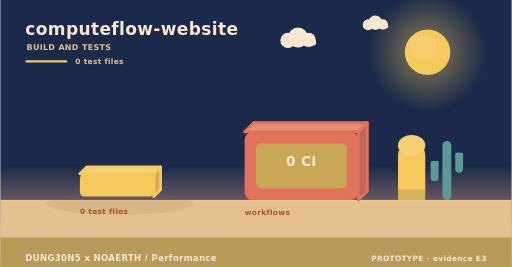
t = 0.00 s
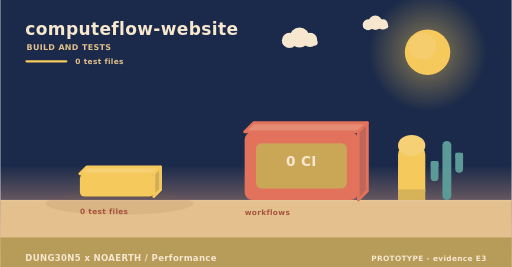
t = 2.00 s
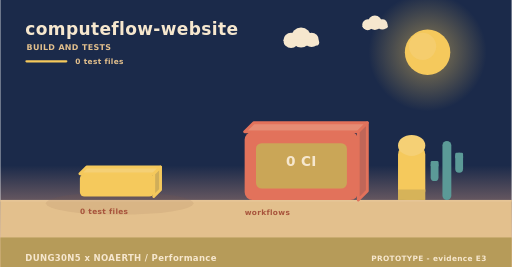
t = 4.00 s
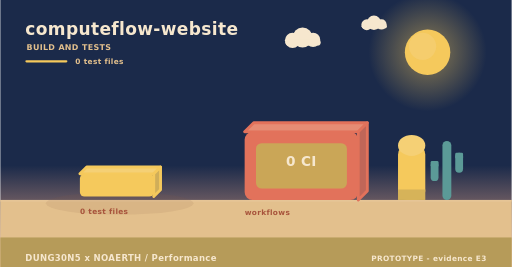
t = 6.00 s
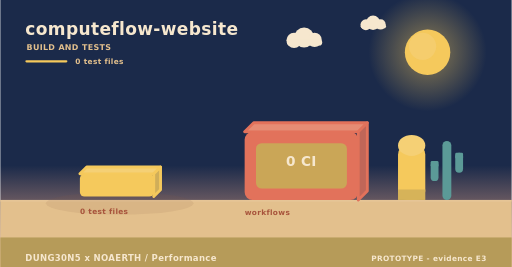
t = 8.00 s
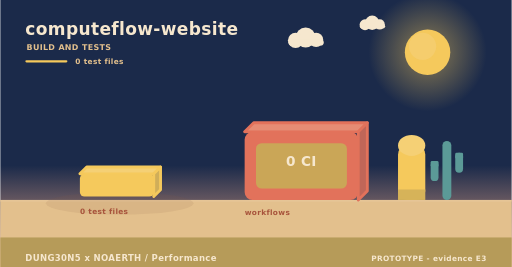
t = 10.00 s

The animated SVG that drew these frames (rendered in a browser with its animation timeline set to each time). Animation: 3 SMIL elements (animateTransform=3); frames cover the first 10.00 s, repeats indefinitely.

<svg xmlns="http://www.w3.org/2000/svg" width="900" height="470" viewBox="0 0 900 470" role="img" aria-label="computeflow-website - how it is verified"><linearGradient id="skyb" x1="0" y1="0" x2="0" y2="1"><stop offset="0" stop-color="#1b2a4a"/><stop offset="0.62" stop-color="#1b2a4a"/><stop offset="1" stop-color="#f3ad8a"/></linearGradient><rect width="900" height="470" fill="url(#skyb)"/><radialGradient id="sunb"><stop offset="0.35" stop-color="#f5c95c" stop-opacity="0.34"/><stop offset="1" stop-color="#f5c95c" stop-opacity="0"/></radialGradient><circle cx="752" cy="92" r="104" fill="url(#sunb)"/><circle cx="752" cy="92" r="40" fill="#f5c95c"/><circle cx="743.2" cy="81.6" r="24" fill="#f5d27e" opacity="0.5"/><g><circle cx="524" cy="66" r="17.64" fill="#f6e7ce"/><circle cx="506.36" cy="71.04" r="13.44" fill="#f6e7ce"/><circle cx="542.48" cy="70.2" r="12.6" fill="#f6e7ce"/><rect x="493.76" y="69.36" width="62.16" height="10.92" rx="5.46" fill="#f6e7ce"/><animateTransform attributeName="transform" type="translate" values="0 0;24 0;0 0" dur="36s" begin="0s" repeatCount="indefinite"/></g><g><circle cx="660" cy="40" r="12.6" fill="#f6e7ce"/><circle cx="647.4" cy="43.6" r="9.6" fill="#f6e7ce"/><circle cx="673.2" cy="43" r="9" fill="#f6e7ce"/><rect x="638.4" y="42.4" width="44.4" height="7.8" rx="3.9" fill="#f6e7ce"/><animateTransform attributeName="transform" type="translate" values="0 0;-18 0;0 0" dur="46s" begin="3s" repeatCount="indefinite"/></g><rect x="0" y="352" width="900" height="118" fill="#e3c08d"/><rect x="0" y="352" width="900" height="3" fill="#e6c596"/><text x="44" y="62" font-family="Verdana,DejaVu Sans,sans-serif" font-size="30" font-weight="700" letter-spacing="0.6" fill="#f6e7ce" text-anchor="start">computeflow-website</text><text x="46" y="88" font-family="Verdana,DejaVu Sans,sans-serif" font-size="14" font-weight="700" letter-spacing="0.6" fill="#e3c08d" text-anchor="start">BUILD AND TESTS</text><rect x="44" y="106" width="74" height="4" rx="2" fill="#f5c95c"/><text x="132" y="112" font-family="Verdana,DejaVu Sans,sans-serif" font-size="13" font-weight="700" letter-spacing="0.6" fill="#e3c08d" text-anchor="start">0 test files</text><ellipse cx="210" cy="358" rx="130" ry="20" fill="rgba(138,90,68,0.11)"/><g><path d="M140,306 L270,306 L282,294 L152,294 Z" fill="#f5d075" stroke="#f5c95c" stroke-width="5" stroke-linejoin="round"/><path d="M270,306 L282,294 L282,334 L270,346 Z" fill="#d0ae59" stroke="#f5c95c" stroke-width="5" stroke-linejoin="round"/><rect x="140" y="306" width="130" height="40" rx="8" fill="#f5c95c"/><animateTransform attributeName="transform" type="translate" values="0 10;0 0" dur="0.8s" begin="0.5s" fill="freeze"/></g><text x="140" y="376" font-family="Verdana,DejaVu Sans,sans-serif" font-size="13" font-weight="700" letter-spacing="0.6" fill="#a8543c" text-anchor="start">0 test files</text><path d="M430,232 L630,232 L646,216 L446,216 Z" fill="#e68c74" stroke="#e2725b" stroke-width="5" stroke-linejoin="round"/><path d="M630,232 L646,216 L646,336 L630,352 Z" fill="#c06658" stroke="#e2725b" stroke-width="5" stroke-linejoin="round"/><rect x="430" y="232" width="200" height="120" rx="14" fill="#e2725b"/><rect x="450" y="252" width="160" height="80" rx="10" fill="#c9a958" opacity="0.94"/><text x="530" y="292" font-family="Verdana,DejaVu Sans,sans-serif" font-size="24" font-weight="700" letter-spacing="0.6" fill="#f6e7ce" text-anchor="middle">0 CI</text><text x="430" y="378" font-family="Verdana,DejaVu Sans,sans-serif" font-size="13" font-weight="700" letter-spacing="0.6" fill="#a8543c" text-anchor="start">workflows</text><rect x="700" y="256" width="48" height="96" rx="16" fill="#f5c95c"/><ellipse cx="724" cy="256" rx="24" ry="18.46" fill="#f5d075"/><rect x="700" y="333.54" width="48" height="18.46" fill="#d6b359"/><rect x="778.18" y="248" width="15.64" height="104" rx="7.82" fill="#5b9a97"/><rect x="757.48" y="283.36" width="13.8" height="35.36" rx="6.9" fill="#5b9a97"/><rect x="757.48" y="283.36" width="13.8" height="10.4" rx="2.3" fill="#5b9a97"/><rect x="800.72" y="268.8" width="13.8" height="35.36" rx="6.9" fill="#5b9a97"/><rect x="800.72" y="268.8" width="13.8" height="10.4" rx="2.3" fill="#5b9a97"/><rect x="0" y="418" width="900" height="52" rx="0" fill="#b49957" opacity="0.94"/><text x="44" y="460" font-family="Verdana,DejaVu Sans,sans-serif" font-size="15" font-weight="700" letter-spacing="0.6" fill="#f6e7ce" text-anchor="start">DUNG30N5 x NOAERTH  /  Performance</text><text x="856" y="460" font-family="Verdana,DejaVu Sans,sans-serif" font-size="13" font-weight="700" letter-spacing="0.6" fill="#f6e7ce" text-anchor="end">PROTOTYPE  -  evidence E3</text></svg>
